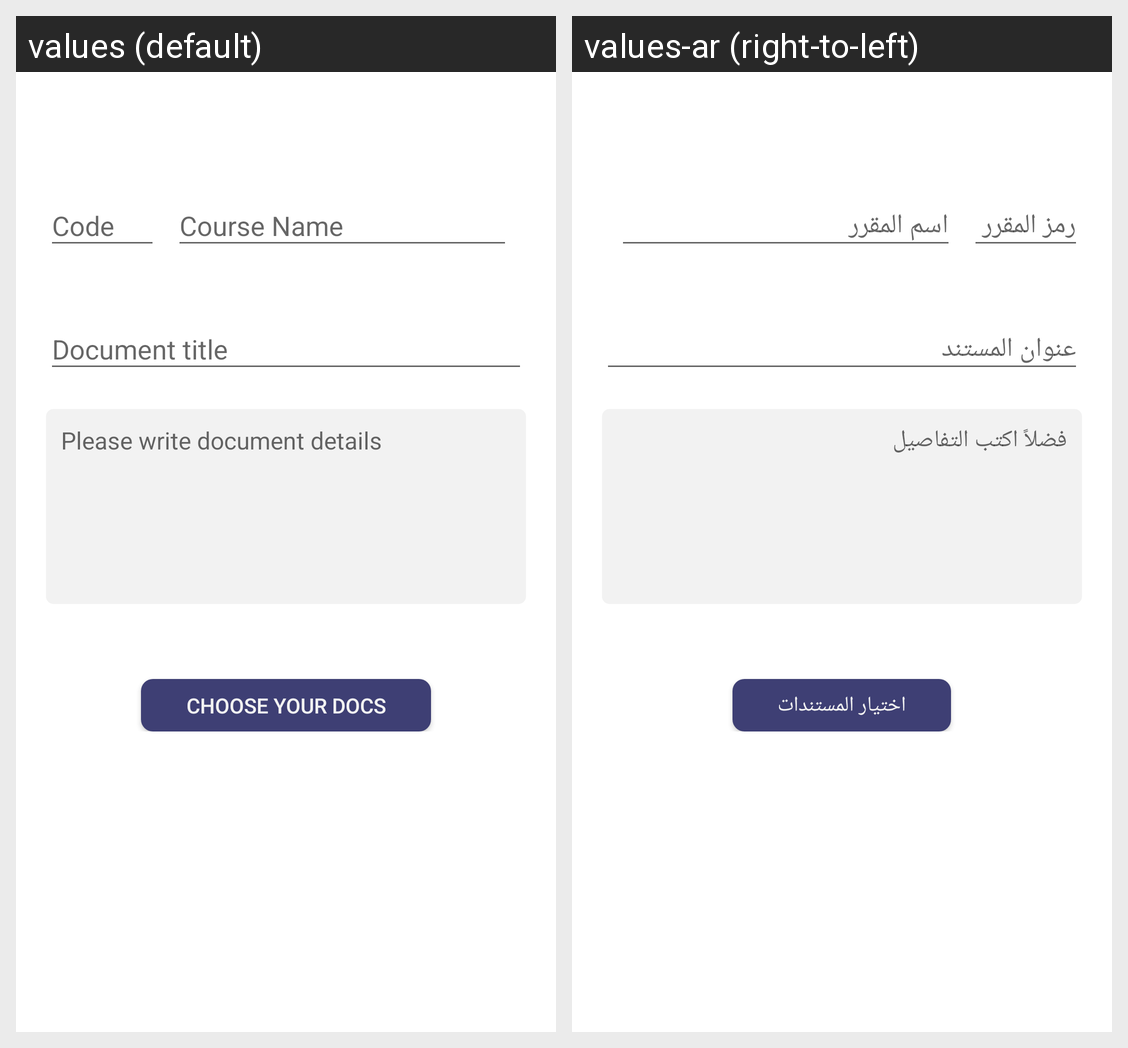

Locale-by-locale string values for the Android screen shown in this grid:
Android screen res/layout/activity_upload_document.xml rendered under 2 locales, left to right: values (default), values-ar (right-to-left). Device: Nexus 5 (rendered at 1080×1920; each locale shown at half size, 540×960, under a caption strip naming it); theme AppTheme.
Strings drawn on this screen, with the default value and each locale's value (text and hints the layout hard-codes, and strings that could not be matched under every locale, appear in the picture but are not listed):

please_write_document_details
  values: Please write document details
  values-ar: فضلاً اكتب التفاصيل

choose_your_docs
  values: CHOOSE YOUR DOCS
  values-ar: اختيار المستندات
